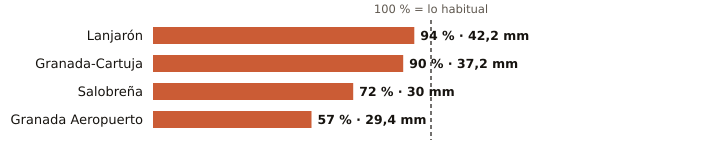

Data behind this chart, as committed beside it:
estacion, provincia, indicativo, mm_otono, referencia_mm, pct, periodo_referencia, hasta, hora
Lanjarón, Granada, 6258X, 42.2, 44.9, 94, 2010-2025, 2026-10-20, 2
Granada-Cartuja, Granada, 5515X, 37.2, 41.5, 90, 2010-2025, 2026-10-20, 4
Salobreña, Granada, 6267X, 30.0, 41.6, 72, 2009-2025, 2026-10-20, 3
Granada Aeropuerto, Granada, 5530E, 29.4, 51.2, 57, 1991-2020, 2026-10-20, 4
